Run: headless pygame with SDL's dummy video driver; simulated clock (each Clock.tick advances the game by its frame time, no real sleeping); random seed 0; keys injected as events and as key.get_pressed() state; mouse plan: one left click at the window centre at the start of phase 2, then a move to the lower-right quarter at the start of phase 3.
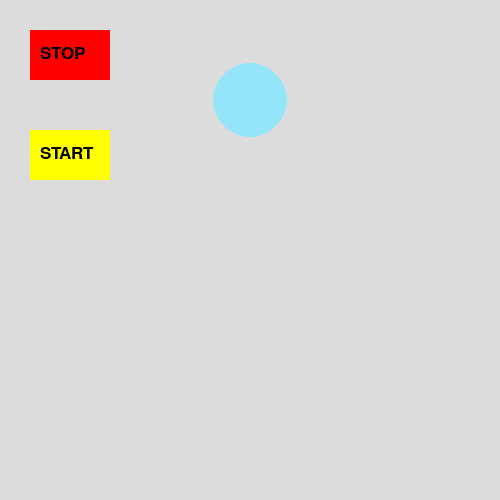
Frame 1 of 4 · flips 1–60 · no input
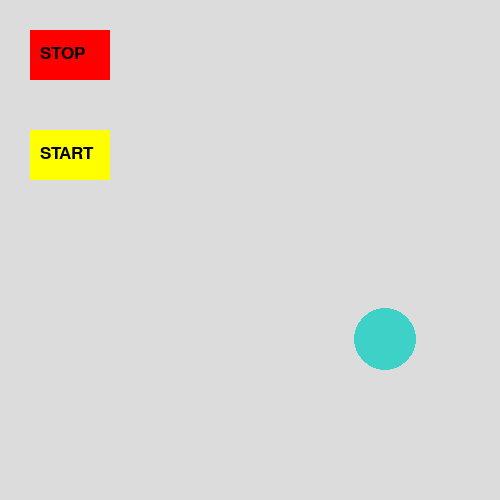
Frame 2 of 4 · flips 61–180 · clicked the window centre · tapped SPACE, RETURN · held RIGHT (→), D
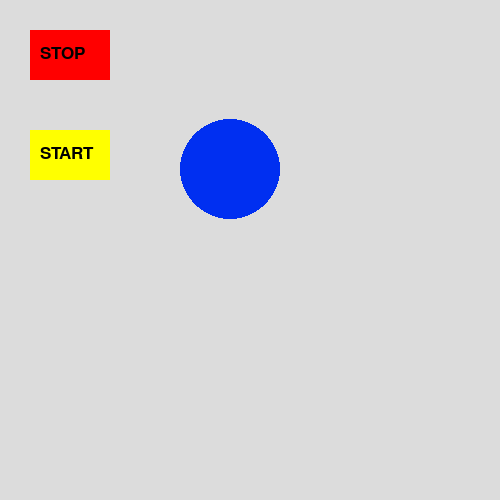
Frame 3 of 4 · flips 181–300 · moved the mouse to the lower-right quarter · held DOWN (↓), S
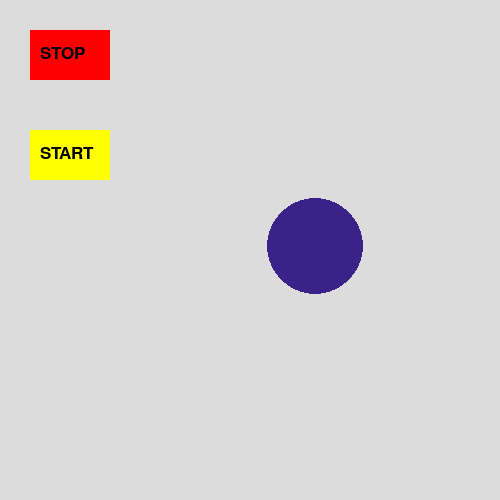
Frame 4 of 4 · flips 301–420 · held LEFT (←), A, UP (↑), W

The pygame program that drew these frames:

from pygame.locals import *
import sys
import pygame

import random

def main():
    pygame.init()
    main_surface = pygame.display.set_mode((500, 500)) 
    pygame.display.set_caption("BALL STOP START")
    clock = pygame.time.Clock()
    stop_button = pygame.Rect(30, 30, 80, 50)  
    start_button = pygame.Rect(30, 130, 80, 50)  
    font = pygame.font.SysFont(None, 25)
    text1 = font.render("STOP", True, (0,0,0))
    text2 = font.render("START", True, (0,0,0))
    
    y = 0
    stop=0
    going = True
    while going:
        for event in pygame.event.get():
            if event.type == pygame.QUIT:
                going = False
            if event.type == pygame.MOUSEBUTTONDOWN:
                if stop_button.collidepoint(event.pos):
                    stop=1
                if start_button.collidepoint(event.pos):
                    stop=0
        main_surface.fill((220, 220, 220))
        pygame.draw.rect(main_surface, (255, 0, 0), stop_button)
        pygame.draw.rect(main_surface, (255, 255, 0), start_button)
        if(stop==1):
            pass
        else:    
            y = random.randint(50, 400)
            x = random.randint(150, 400)
            r = random.randint(0, 255)
            g = random.randint(0, 255)
            b = random.randint(0, 255)
            s = random.randint(10, 80)

        pygame.draw.circle(main_surface, (r,g,b), (x, y), s)
        main_surface.blit(text1, (40, 45))
        main_surface.blit(text2, (40,145))
        pygame.display.update()
        clock.tick(10)
    pygame.quit()
    sys.exit()
if __name__ == '__main__':
    main()
